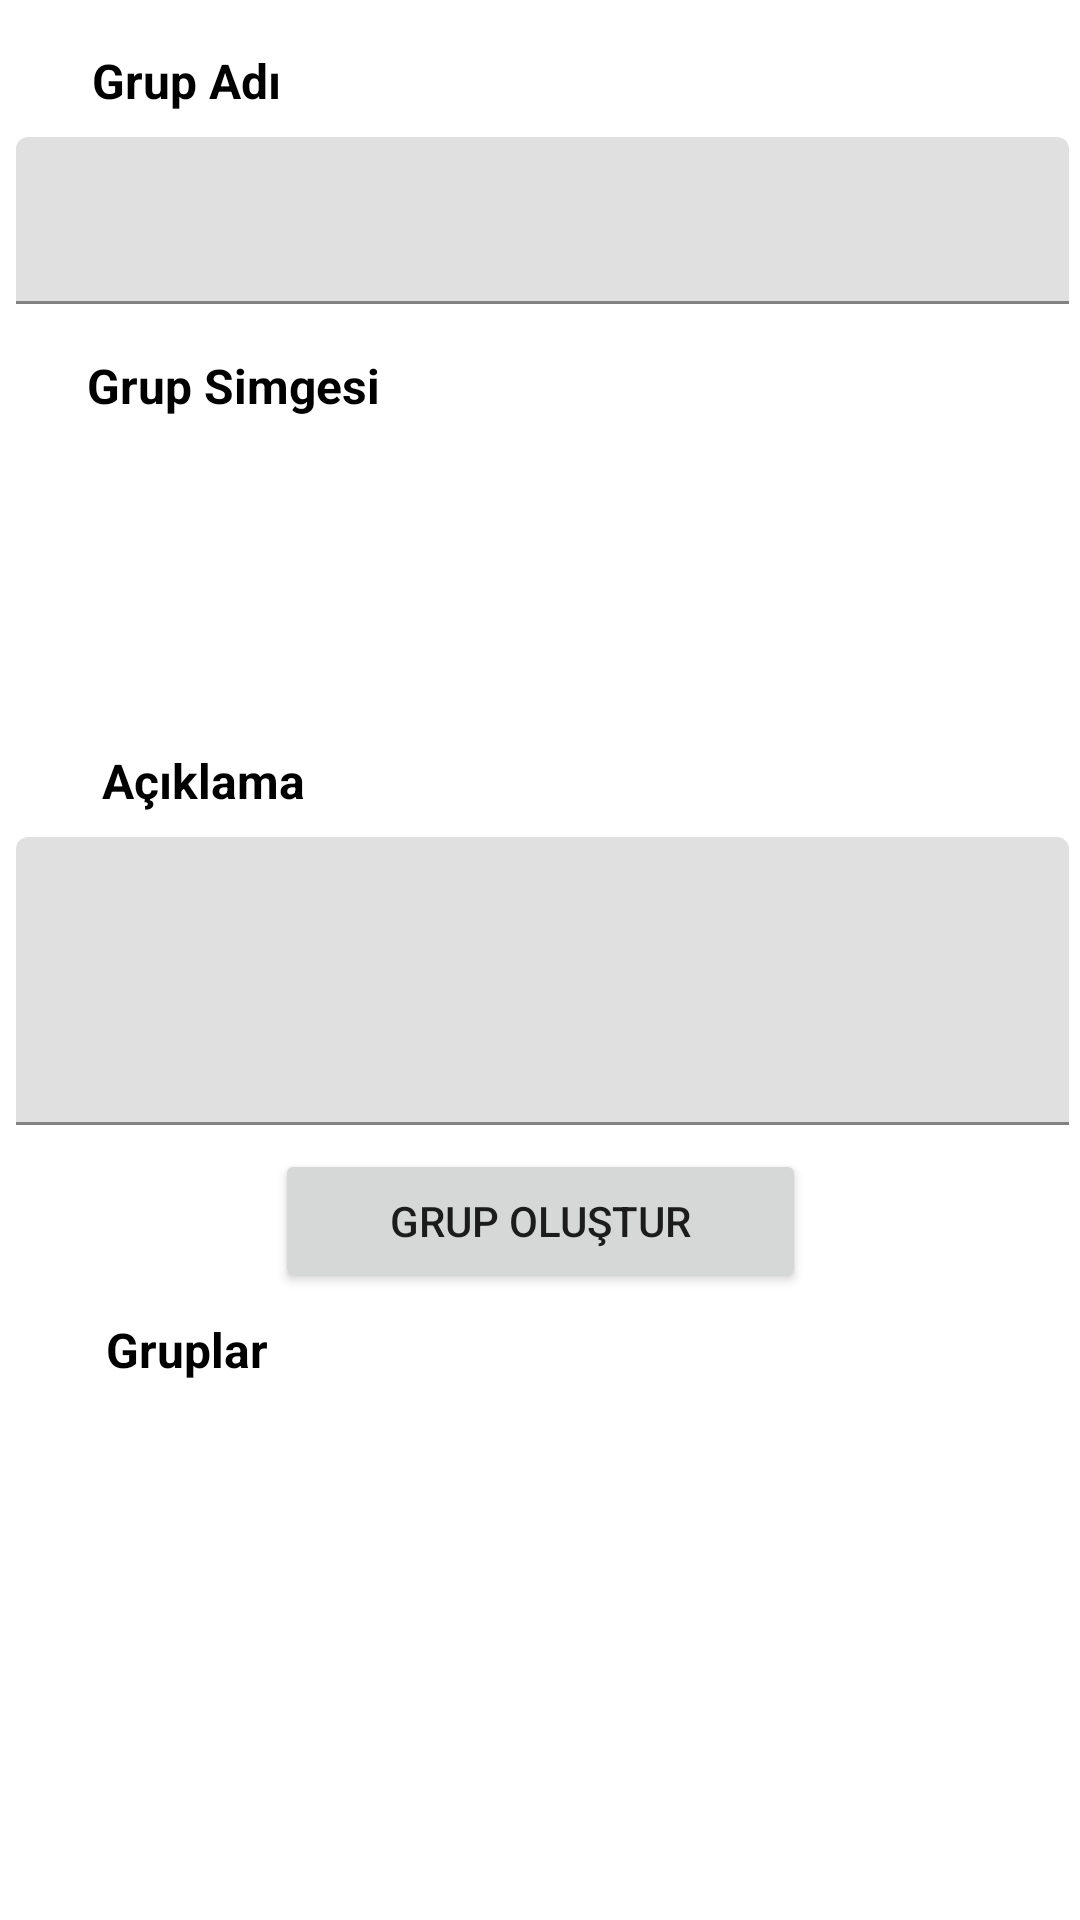

Android layout source for this screen:
<!-- AndroidManifest.xml: application theme Theme.SmsGroups -->
<!-- res/layout/fragment_create_group.xml -->
<?xml version="1.0" encoding="utf-8"?>
<FrameLayout xmlns:android="http://schemas.android.com/apk/res/android"
    xmlns:app="http://schemas.android.com/apk/res-auto"
    xmlns:tools="http://schemas.android.com/tools"
    android:layout_width="match_parent"
    android:layout_height="match_parent"
    tools:context=".ui.creategroup.CreateGroupFragment">

    <androidx.constraintlayout.widget.ConstraintLayout
        android:layout_width="match_parent"
        android:layout_height="match_parent">

        <TextView
            android:id="@+id/textView6"
            android:layout_width="wrap_content"
            android:layout_height="wrap_content"
            android:layout_marginTop="16dp"
            android:text="Grup Adı"
            android:textColor="@color/black"
            android:textStyle="bold"
            android:textSize="16sp"
            app:layout_constraintEnd_toEndOf="parent"
            app:layout_constraintHorizontal_bias="0.103"
            app:layout_constraintStart_toStartOf="parent"
            app:layout_constraintTop_toTopOf="parent" />

        <com.google.android.material.textfield.TextInputLayout
            android:id="@+id/inEditTextGroupName"
            android:layout_width="351dp"
            android:layout_height="60dp"
            android:layout_marginTop="8dp"
            android:ems="10"
            app:layout_constraintEnd_toEndOf="parent"
            app:layout_constraintHorizontal_bias="0.593"
            app:layout_constraintStart_toStartOf="parent"
            app:layout_constraintTop_toBottomOf="@+id/textView6">

            <com.google.android.material.textfield.TextInputEditText
                android:id="@+id/editTextGroupName"
                android:layout_width="match_parent"
                android:layout_height="wrap_content" />
        </com.google.android.material.textfield.TextInputLayout>

        <TextView
            android:id="@+id/textView7"
            android:layout_width="wrap_content"
            android:layout_height="wrap_content"
            android:layout_marginTop="12dp"
            android:text="Grup Simgesi"
            android:textColor="@color/black"
            android:textStyle="bold"
            android:textSize="16sp"
            app:layout_constraintEnd_toEndOf="parent"
            app:layout_constraintHorizontal_bias="0.111"
            app:layout_constraintStart_toStartOf="parent"
            app:layout_constraintTop_toBottomOf="@+id/inEditTextGroupName" />

        <ImageView
            android:id="@+id/imageView3"
            android:layout_width="110dp"
            android:layout_height="102dp"
            android:src="@drawable/logo"
            app:layout_constraintEnd_toEndOf="parent"
            app:layout_constraintHorizontal_bias="0.116"
            app:layout_constraintStart_toStartOf="parent"
            app:layout_constraintTop_toBottomOf="@+id/textView7" />

        <TextView
            android:id="@+id/textView10"
            android:layout_width="wrap_content"
            android:layout_height="wrap_content"
            android:layout_marginTop="8dp"
            android:text="Açıklama"
            android:textColor="@color/black"
            android:textStyle="bold"
            android:textSize="16sp"
            app:layout_constraintEnd_toEndOf="parent"
            app:layout_constraintHorizontal_bias="0.116"
            app:layout_constraintStart_toStartOf="parent"
            app:layout_constraintTop_toBottomOf="@+id/imageView3" />

        <com.google.android.material.textfield.TextInputLayout
            android:id="@+id/inEditTextGroupDesc"
            android:layout_width="351dp"
            android:layout_height="96dp"
            android:layout_marginTop="8dp"
            android:ems="10"
            app:layout_constraintEnd_toEndOf="parent"
            app:layout_constraintHorizontal_bias="0.593"
            app:layout_constraintStart_toStartOf="parent"
            app:layout_constraintTop_toBottomOf="@+id/textView10"
            tools:layout_editor_absoluteX="1dp">

            <com.google.android.material.textfield.TextInputEditText
                android:id="@+id/editTextGroupDesc"
                android:layout_width="match_parent"
                android:layout_height="96dp"
                android:inputType="textMultiLine" />
        </com.google.android.material.textfield.TextInputLayout>

        <Button
            android:id="@+id/btnCreateGroup"
            android:layout_width="177dp"
            android:layout_height="48dp"
            android:layout_marginTop="8dp"
            android:text="Grup Oluştur"
            app:layout_constraintEnd_toEndOf="parent"
            app:layout_constraintStart_toStartOf="parent"
            app:layout_constraintTop_toBottomOf="@+id/inEditTextGroupDesc" />

        <TextView
            android:id="@+id/textView9"
            android:layout_width="wrap_content"
            android:layout_height="wrap_content"
            android:text="Gruplar"
            android:layout_marginTop="8dp"
            android:textColor="@color/black"
            android:textStyle="bold"
            android:textSize="16sp"
            app:layout_constraintEnd_toEndOf="parent"
            app:layout_constraintHorizontal_bias="0.116"
            app:layout_constraintStart_toStartOf="parent"
            app:layout_constraintTop_toBottomOf="@+id/btnCreateGroup" />

        <androidx.recyclerview.widget.RecyclerView
            android:id="@+id/rycGroups"
            android:layout_width="324dp"
            android:layout_height="228dp"
            android:layout_marginTop="8dp"
            android:layout_marginBottom="8dp"
            app:layout_constraintBottom_toBottomOf="parent"
            app:layout_constraintEnd_toEndOf="parent"
            app:layout_constraintHorizontal_bias="0.494"
            app:layout_constraintStart_toStartOf="parent"
            app:layout_constraintTop_toBottomOf="@+id/textView9"
            app:layout_constraintVertical_bias="0.04" />

        <TextView
            android:id="@+id/textView11"
            android:layout_width="wrap_content"
            android:layout_height="wrap_content"
            android:text="201913709080 - Baturalp Berkay Kanlı"
            app:layout_constraintBottom_toBottomOf="parent"
            app:layout_constraintEnd_toEndOf="parent"
            app:layout_constraintHorizontal_bias="0.04"
            app:layout_constraintStart_toStartOf="parent"
            app:layout_constraintTop_toBottomOf="@+id/rycGroups"
            app:layout_constraintVertical_bias="0.785" />

    </androidx.constraintlayout.widget.ConstraintLayout>
</FrameLayout>
<!-- resources referenced by this layout -->
<resources>
  <style name="Theme.SmsGroups" parent="Theme.MaterialComponents.DayNight.NoActionBar">
          
          <item name="colorPrimary">@color/purple_500</item>
          <item name="colorPrimaryVariant">@color/purple_700</item>
          <item name="colorOnPrimary">@color/white</item>
          
          <item name="colorSecondary">@color/teal_200</item>
          <item name="colorSecondaryVariant">@color/teal_700</item>
          <item name="colorOnSecondary">@color/black</item>
          
          <item name="android:statusBarColor">?attr/colorPrimaryVariant</item>
          
      </style>
  <!-- not gathered from this repository: default colours our renderer supplied (Android Studio template values) -->
  <color name="purple_500">#FF6200EE</color>
  <color name="purple_700">#FF3700B3</color>
  <color name="teal_200">#FF03DAC5</color>
  <color name="teal_700">#FF018786</color>
  <color name="black">#FF000000</color>
  <color name="white">#FFFFFFFF</color>
</resources>
